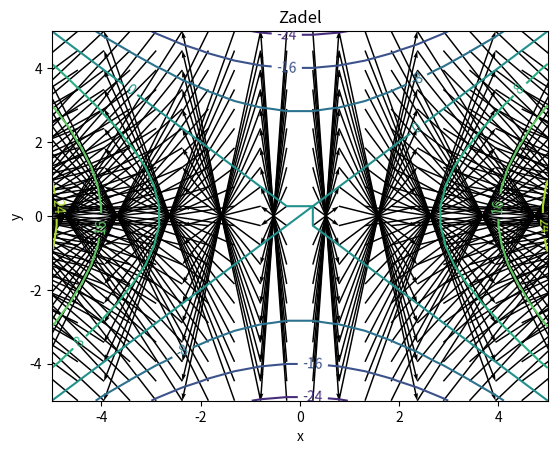

Recreate this plot in Python.
import numpy as np
import matplotlib.pyplot as plt

np.set_printoptions(precision=4, suppress=True)
print("Libraries geladen!")

# Doe hetzelfde voor de “zadel” functie f(x, y) = x² - y². Merk op hoe de gradiënten zich anders gedragen.
# Definieer het bereik van x en y
x = np.linspace(-5, 5, 20)
y = np.linspace(-5, 5, 20)
X, Y = np.meshgrid(x, y)

# Bereken de waarde van f(x, y)
Z = X**2 - Y**2

# Maak een contourplot
fig, ax = plt.subplots()
contour = ax.contour(X, Y, Z)
ax.clabel(contour, inline=1, fontsize=10)
ax.set_xlabel('x')
ax.set_ylabel('y')
ax.set_title('Zadel')
ax.set_xlim(-5, 5)
ax.set_ylim(-5, 5)

# Teken gradiëntvectoren
grad_x = 2 * X
grad_y = -2 * Y
ax.quiver(X, Y, grad_x, grad_y, angles='xy', scale_units='xy', scale=1, color='black')

plt.show()
